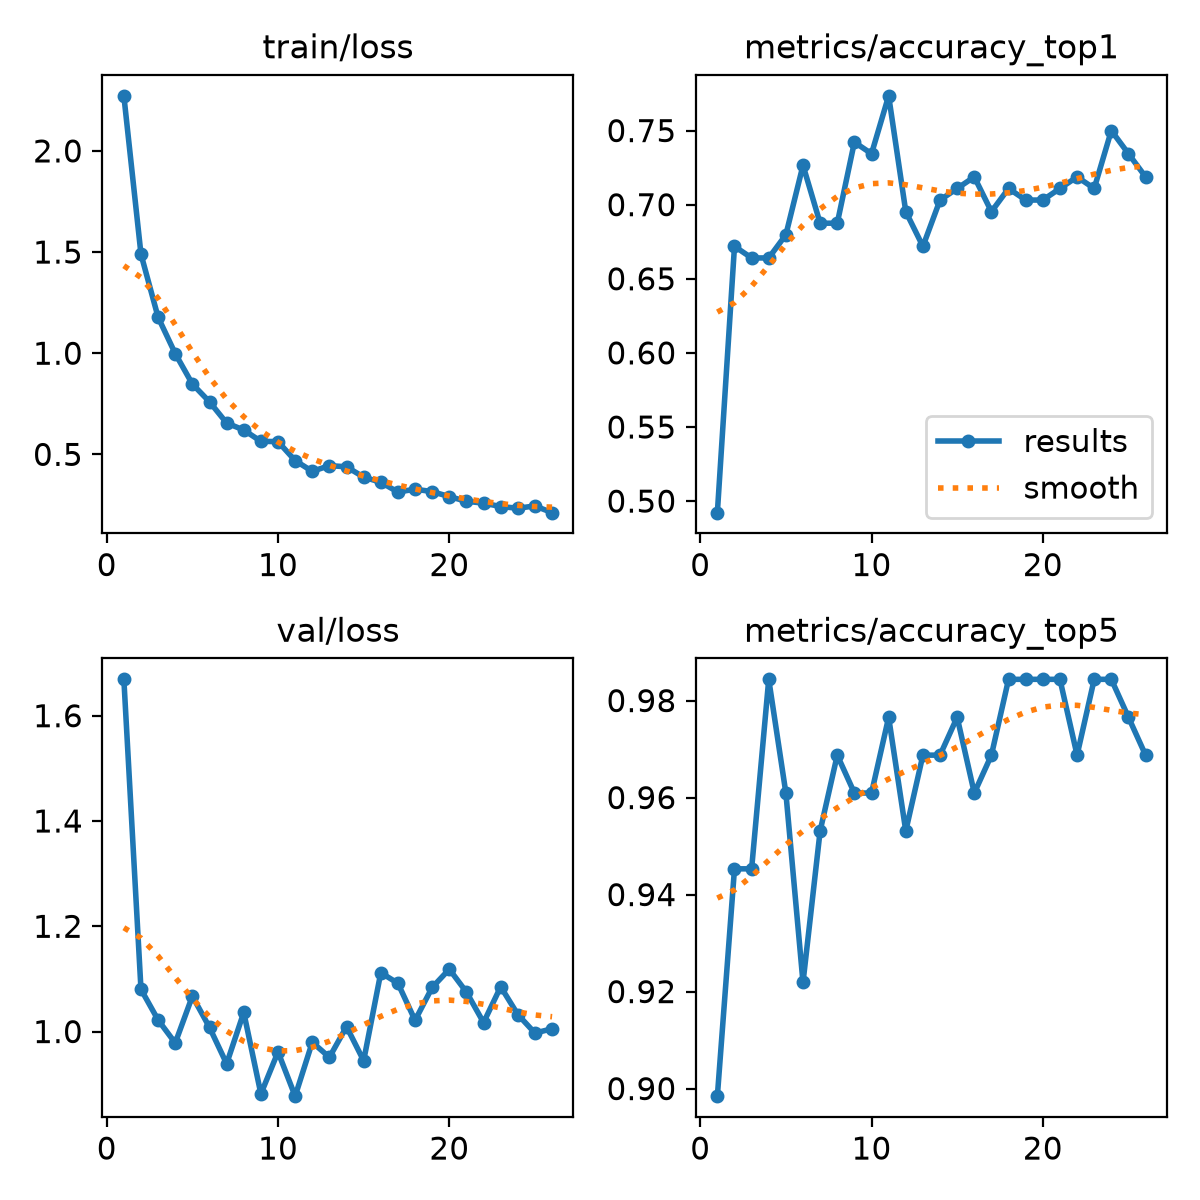

Data behind this chart, as committed beside it:
epoch, time, train/loss, metrics/accuracy_top1, metrics/accuracy_top5, val/loss, lr/pg0, lr/pg1, lr/pg2
1, 6.523, 2.272, 0.4922, 0.8984, 1.669, 0.0002355, 0.0002355, 0.0002355
2, 12.5, 1.489, 0.6719, 0.9453, 1.08, 0.0004578, 0.0004578, 0.0004578
3, 17.74, 1.178, 0.6641, 0.9453, 1.022, 0.0006645, 0.0006645, 0.0006645
4, 23.28, 0.9981, 0.6641, 0.9844, 0.9783, 0.0006433, 0.0006433, 0.0006433
5, 29.04, 0.8477, 0.6797, 0.9609, 1.067, 0.0006198, 0.0006198, 0.0006198
6, 34.43, 0.7598, 0.7266, 0.9219, 1.008, 0.0005962, 0.0005962, 0.0005962
7, 40.1, 0.6549, 0.6875, 0.9531, 0.9389, 0.0005726, 0.0005726, 0.0005726
8, 45.18, 0.6203, 0.6875, 0.9688, 1.036, 0.0005491, 0.0005491, 0.0005491
9, 50.2, 0.5644, 0.7422, 0.9609, 0.8816, 0.0005255, 0.0005255, 0.0005255
10, 55.73, 0.5629, 0.7344, 0.9609, 0.9613, 0.0005019, 0.0005019, 0.0005019
11, 61.05, 0.4693, 0.7734, 0.9766, 0.8773, 0.0004784, 0.0004784, 0.0004784
12, 66.09, 0.4159, 0.6953, 0.9531, 0.9797, 0.0004548, 0.0004548, 0.0004548
13, 71.19, 0.4445, 0.6719, 0.9688, 0.9511, 0.0004313, 0.0004313, 0.0004313
14, 76.43, 0.4384, 0.7031, 0.9688, 1.009, 0.0004077, 0.0004077, 0.0004077
15, 81.68, 0.3875, 0.7109, 0.9766, 0.9446, 0.0003841, 0.0003841, 0.0003841
16, 86.96, 0.362, 0.7188, 0.9609, 1.112, 0.0003606, 0.0003606, 0.0003606
17, 91.88, 0.3138, 0.6953, 0.9688, 1.092, 0.000337, 0.000337, 0.000337
18, 96.77, 0.3276, 0.7109, 0.9844, 1.021, 0.0003134, 0.0003134, 0.0003134
19, 102.6, 0.3159, 0.7031, 0.9844, 1.084, 0.0002899, 0.0002899, 0.0002899
20, 107.9, 0.2911, 0.7031, 0.9844, 1.118, 0.0002663, 0.0002663, 0.0002663
21, 140.4, 0.268, 0.7109, 0.9844, 1.075, 0.0002428, 0.0002428, 0.0002428
22, 145.7, 0.2589, 0.7188, 0.9688, 1.017, 0.0002192, 0.0002192, 0.0002192
23, 150.7, 0.2419, 0.7109, 0.9844, 1.085, 0.0001956, 0.0001956, 0.0001956
24, 155.9, 0.2336, 0.75, 0.9844, 1.032, 0.0001721, 0.0001721, 0.0001721
25, 161.4, 0.245, 0.7344, 0.9766, 0.9971, 0.0001485, 0.0001485, 0.0001485
26, 166.5, 0.2118, 0.7188, 0.9688, 1.005, 0.000125, 0.000125, 0.000125
